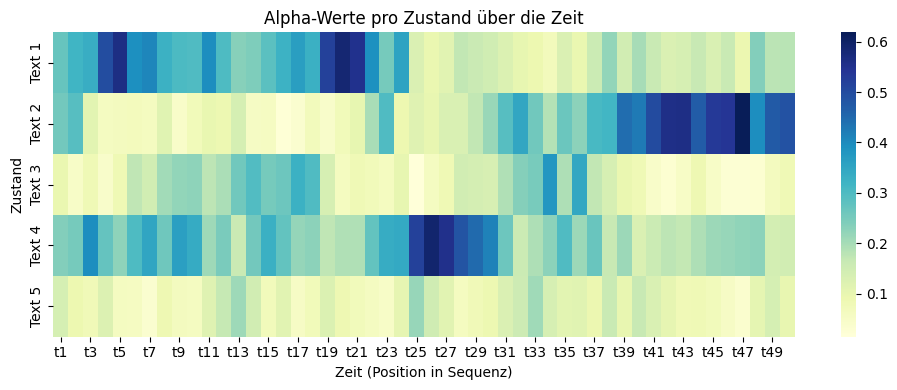

Write the Python code that produced this figure.
import numpy as np
import seaborn as sns
import matplotlib.pyplot as plt
import matplotlib as mpl
import pandas as pd

mpl.rcParams["font.family"] = "Segoe UI Emoji"

text1 = """
  🧁🧯  🤇🥌🦟  🤇🤫🥌😼🤫  🤇🤟  🦘🦊🥾
🤯🤯🧛😎😼  🥌🥦🤇🤇🦟😒  🧁🧛🧁🦊🧯  🦘😎🦘🦟🤯🦺  🥾🥾🥑🥑🥌
🤟🧁🥦  🥦😼🦊🥾🦺🤇  🧯🦟🦘🤶🦺🦟🥷🧯  😎🦟🦊🤟
🧁😎🦺🦊🤫🥌🧯  🦺😎  🦘😼🥦😎🥑  🤯🦘🦘🦺🦺  😼🤟🥾🤯🥾🤶🥦🦘
🦟😎🤟🦺😼🤶🤟  🧁🦟😎🤯🧛🤇🤟  🧯🤟  😎🦘🥌🧁🦘🤶🦺🦊  🤶🤶🤫🤟🦺
🤇🥌😎🥌🤟🤇  🥦🦺🦘🤇🥾🥷  🤯🦘🦺😒  🧯🦟🦊  🤇🧯🥌  🦟🤇🧛🧛🤟🤯🧛
🤫🦟  🥦🤶🥑🤇🥑  🥦🦊🥦  😼🤇🦟😎🥑  🧁🦊🤯🤫🦘🥾🦊
😎😼  🧛😎🧛🦊🤇🦊🦺🥷  🤯🦘🤶🧁🧁🧁🥌  🥷🤶🦊🦊😒🧛  😼😎🤫🧁"""


text2 = """
  🦺🤶🦺🦟  🦘🧯  🧛🥑🤯  🤶🥌🤇🥷😒
🧁🦘🥾  😎🤯  🤫🧁🤟🦺🤟🧯  🦺🤟🦟🤫😼
🤶😒🦺🥾  🧁🤶🥷🧛🧛🤫🧛  🤇🥾🤫🤇😒🦟🦟  🤇🥦🥷🧁🥑
😎🧯🦘🦟  🧛🦟🤇🧛🤫  😼🤟🦘  😎🦟🤯
🥷🤯🤟🧯🧁  🧁🤶🧁🧛🦘  🧁🤶🧯🥑🤯😒  🥦🥾🤶🤫😎  😎😎🤯😼🤶🧁🥷🦟
🧛😼🤟  🥑🤇🥾  🥾😒🤫  🧁😎🧛🤟🦺🥑🤯🤇  🦟🧯🥷  🥾🤇🥾
🥦🧁🦊😎🧁😒  😎🤇😼🤯🦊🥾🥷  😎🥌🤯🦟🧛🧁🧛  🦘🧁  😎😒🦊🧛  🥾🥾🤶🤯
😎😒🧛🤯🧁  🤟🦺🤯🧛  🦊🤶🥾🥑🥷🦘🦺  🦟😼🦘  🦘🤶😼🤫  🦟🦘😼🤯🤯"""


text3 = """
  🧯🧛🦟🤫🥦🤇🦟  😎🥑🤟🥷🧯🤫🤫  🥷🧯🦺🦺  🧛🥑🥾🦺🧁
🤇🦟🧁🥌🤇🥾🤶🥑  🥾🤫  😼🥑🦺  🤶🦺🦟  🤫🦺  🥦😼🧯🤫🦺🤶
🤟🥾🦺🤇  🤯🥦🤫🦟🤯🤟🤟🤶  🧛🥦🧁  🦘🧯🥾🧛🧯  🥑🤶😼
😎😎🥾🧛🧛  🦘🥑🧁😼🥌🤫🤟  🤟🤇🤶🦊🥾  🤫😼🤫🥾🦟🧁  🤇🦘🦺🧛😼  🥾🤇🥌🧁🤫🥷🦟🤫
🥑🧁🧁🤫🥑🦟🤟🥑  🧛🥌🥾  😼😼🤶🤟🦘  🤟🦺🤇🦘🧛🤯🥌  🧁🦟🤯🥾
🦘🥑  😼🥦🦟🧛🥑🧯🥌  🤇😼  😼🤫
🥾🦊🥷  🦘🤟  🦊🥑🤯🤫🥌🧛  🤇🤫😎🦺🥌  🥾🥦🥑🦊🧁  🥌😼😎🤫🤯
🥦🤶🧛🤟😒🦟🧁🧯  🤇🤫🧛🥦🦺🤟  🥦🤶🥑🦟  🦺🧛🦘🥦🧯🦺"""


text4 = """
  😎🧁🥦🦊🦟🥦  🤶🧯🥌🧯🤟  🧯🦺🧯😒🧁🧛  🦊🧁🥑🤫🤶  🤶🧁🦺🦊😎🤫🧛🥷  😒🤇🥌🤯🤇🤶🤶🥾
🦊😼🦟🦘😎🧛🤟  😎🤇🤯🧛🤇🦘🦘😼  🥑🥷🥑🤇🤟🤇  🦊🥑🥌😼🦘🤇  😼🤟  🦺🦟🥷😒🥦🤯
🤇🦟  🧛🤟🥾🤯🥦  🥦😒😎🥑🥷🤟🥾  🥑🤶  🦺🤫🥷😒🦺🤟  🥦😒🧛🧯🤇🥑🤶🥾
😎🤟🦺😒🥾🤇🤯🤶  🥦🦟🥦🤟🤫🤯🥑🤇  🤟🦊🥾🤟🤶🧯  😼🤯😒  🥦🤇🧁
😒🤟🥌🥌🤫🧛😼  🤯🦟🥑🤇🥑  🥑🦟😎😼😎  🦘🦟🥦🤇🦘
🤯😎🥦🦊😼😎🤶🤇  😼🤯🤯😎🥾😼🥷  🤯🥑🦟😼  🥷😎🤇🥌  🦺🦺🦺🥌🦘🧛🤫🤇
🥷🧁🥦😎  🧁🤇😒🦊🤯🤯😎😼  🧯🧁🥦  😎🤯  🦟🤫🥑🤟🤫🦟  😼🧁🦺😒😒🦺🤫🥦
🧛🥦🦟😼😒😒🦘  🤇🥾  🥌🥦🧛🤯🤶  🦟🥷🤇🥌😒🤶  🦟🤯😼😼"""


text5 = """
  🥌🦊🥾🦊🧁🧯🧛🤯  🧛😎🦟🥌🦘🥾🤯  😎🤶🧁🥌🦘🤇  🧛🦟🤯  🦊🦘🤶🦘🦊🥌  🥷🦊🧛
🧯😒🤫  😼🥌🧛🥾😼😎🤶  🧁🤫🧛🥾🤫  🦊🦟🦘🤶🥌😼
🧛🦊🤯🥾  🥑🦟🥑🤇😼  😒🦟  🦘🧛😎  🤟😼
😒🥾🤶😒🥾  🤇🦘  🥾😼  🥦🦊🥌🦘🦟
🤶🦘🦟  🧁🧯  🤫🤟😒😒🥦  🥦🧁🥌🦘😼🤟🤶
🤫🥑🦘🤇🥷🧁  🥑🧁  🤶🧛😒  🥷🥦
🧯🦊🧛  😼🤯🥑🤟  🧯😼🧯🦊😒🥦  🥾😒🦘🤫🦺🤟🧯  🧛😎🧛🧛😼🤯  🧁😒🦺🦺😒🦺
🧯😼🤯🧁🥌🤇🧛🦘  🧯🤯  😒🤟😼🥾🤟🤫  😎🤫"""

sequence = "😎😎🥦🦊🦺🥑🤇🧛🥦🦟🦘😼🥾🥦🤇🥌🦺🤶🦊😎🦟🥷🥷🥌😒🥑🦟🦺🤶🤶🥾🥾😼🥑😎🤫😎🦘🥷🦘🤯🤯🦟🤟🤯😎🥷🦊🥾🦟"


def clean_text(text):
    """
    **TODO**:
    Clean the text by removing all white spaces and new line character (\\\\n)

    :param text: The text to clean
    :return: The same text witout white spaces and new line characters
    """
    return text.replace(" ", "").replace("\n", "")


def character_propabilities(text, all_chars):
    """
    **TODO**:
    Given a text, calculate the empirical observation propability of
    all characters from the "all_chars" list.

    The observation propability for character c
    is given as the number of occurrences of that character divided by the total
    number of characters in the string.

    :param text: The text for which character observation propabilities are to be calculated
    :param all_chars: A set of unique characters. The propability for each such character is to be calcualted.
    :return: A dictionary mapping all characters within the all_chars parameter to its respective observation propability.
    """
    text = clean_text(text)
    return {char: text.count(char) / len(text) for char in all_chars}


def get_emmision_propabilities(all_texts):
    """
    **TODO**:
    Return the emmision propabilities for each character in all the sets.
    This is essentially a list of dictionaries provided by :py:meth:`forward.character_propabilities`

    * Join all the texts together and clean the result (call :py:meth:`clean_text`).
    * Convert the joined string into a set to retrieve the unique characters (call `set <https://www.w3schools.com/python/python_sets.asp>`_)
    * Return a list of emmision propabilities dictionaries for all the texts (call :py:meth:`forward.character_propabilities`)

    :param all_texts: A list of texts
    :return: A list of dictionaries with emmision propabilities for each text
    """
    # Join all texts and clean them
    joined_text = clean_text("".join(all_texts))

    # Get a unique list of all characters across all five texts
    all_chars = set(joined_text)

    # Now get the character emmision propabilities for each text
    return [character_propabilities(text, all_chars) for text in all_texts]


def get_initial_alpha():
    """
    **TODO**:
    Return the initial alpha vector for the forward algorithm.

    Hint: In the beginning, all states are equally likely

    :return: np.array of shape 5x1 with the initial (equally likely) alpha values.
    """
    # In the begining, we don´t know which text our colleague choose
    # to start with, so all texts are equally likely
    return np.array([1.0, 1.0, 1.0, 1.0, 1.0])


def get_state_transition_matrix():
    """
    **TODO**:
    Return the state transition matrix for the forward algorithm.

    Hint: With 90% chance the state stays the same while the remaining 10% shall be equally divided between the four other states.

    :return: np.array of shape 5x5 with the correct state transition propabilities
    """
    return np.array(
        [
            [0.900, 0.025, 0.025, 0.025, 0.025],
            [0.025, 0.900, 0.025, 0.025, 0.025],
            [0.025, 0.025, 0.900, 0.025, 0.025],
            [0.025, 0.025, 0.025, 0.900, 0.025],
            [0.025, 0.025, 0.025, 0.025, 0.900],
        ]
    )


def forward(alpha, character, state_transition_matrix, emmision_propabilities):
    """
    **TODO**: Implement one step of the forward algorithm.

    * Given the past alpha-values and the newly read character, use the state_transition_matrix
    to first predict the new state propabilities (new alpha values) according to the script.

    * Then multiply the state propabilities with the emmision propabilities of the observed character
    for each alphabet to retrieve the new alpha values.

    * Normalize the alpha vector after each step by diving by its sum. This helps to achieve numerically more stable results
    and allows for better interpretation of the results.

    :param alpha: np.array of shape (5,1) holding the past alpha values
    :param character: Observed character in this step
    :param state_transition_matrix: np.array of shape (5,5) holding the state transition propabilities
    :param emmision_propabilities: List of dictionaries holding the character emmision propabilities for each alphabet.
    :return: New alpha-vector after state transition and observation update (np.array of shape 5,1)
    """
    # TODO: Implement state transition and update the alpha vector accordingly
    alpha = state_transition_matrix @ alpha

    # TODO: Retrieve symbol emmision propabilties for the given character and update the alpha vector
    Y = np.array([alphabet[character] for alphabet in emmision_propabilities])
    alpha = Y * alpha

    # TODO: Normalize alpha for better visualization (divide by sum)
    alpha /= alpha.sum()

    # TODO: Return alpha
    return alpha


if __name__ == "__main__":
    # Get initial alpha values
    alpha = get_initial_alpha()

    # Estimate the emmision propabilities for the five texts
    emmision_propabilities = get_emmision_propabilities(
        [text1, text2, text3, text4, text5]
    )

    # Build the state transition matrix
    state_transition_matrix = get_state_transition_matrix()

    alpha_matrix = np.zeros((50, 5))  # shape: (T, num_states)

    # Clean the sequence
    sequence = clean_text(sequence)

    # Iterate over whole sequence
    for t, character in enumerate(sequence):
        # Run forward algorithm
        alpha = forward(
            alpha, character, state_transition_matrix, emmision_propabilities
        )

        # Store current alpha for later
        alpha_matrix[t, :] = alpha

    # Visualize alpha vectors as heat map
    states = ["Text 1", "Text 2", "Text 3", "Text 4", "Text 5"]
    df = pd.DataFrame(
        alpha_matrix.T, index=states, columns=[f"t{t+1}" for t in range(len(sequence))]
    )

    plt.ioff()
    plt.figure(figsize=(10, 4))
    sns.heatmap(df, annot=False, cmap="YlGnBu", cbar=True)
    plt.title("Alpha-Werte pro Zustand über die Zeit")
    plt.xlabel("Zeit (Position in Sequenz)")
    plt.ylabel("Zustand")
    plt.tight_layout()
    plt.show()
